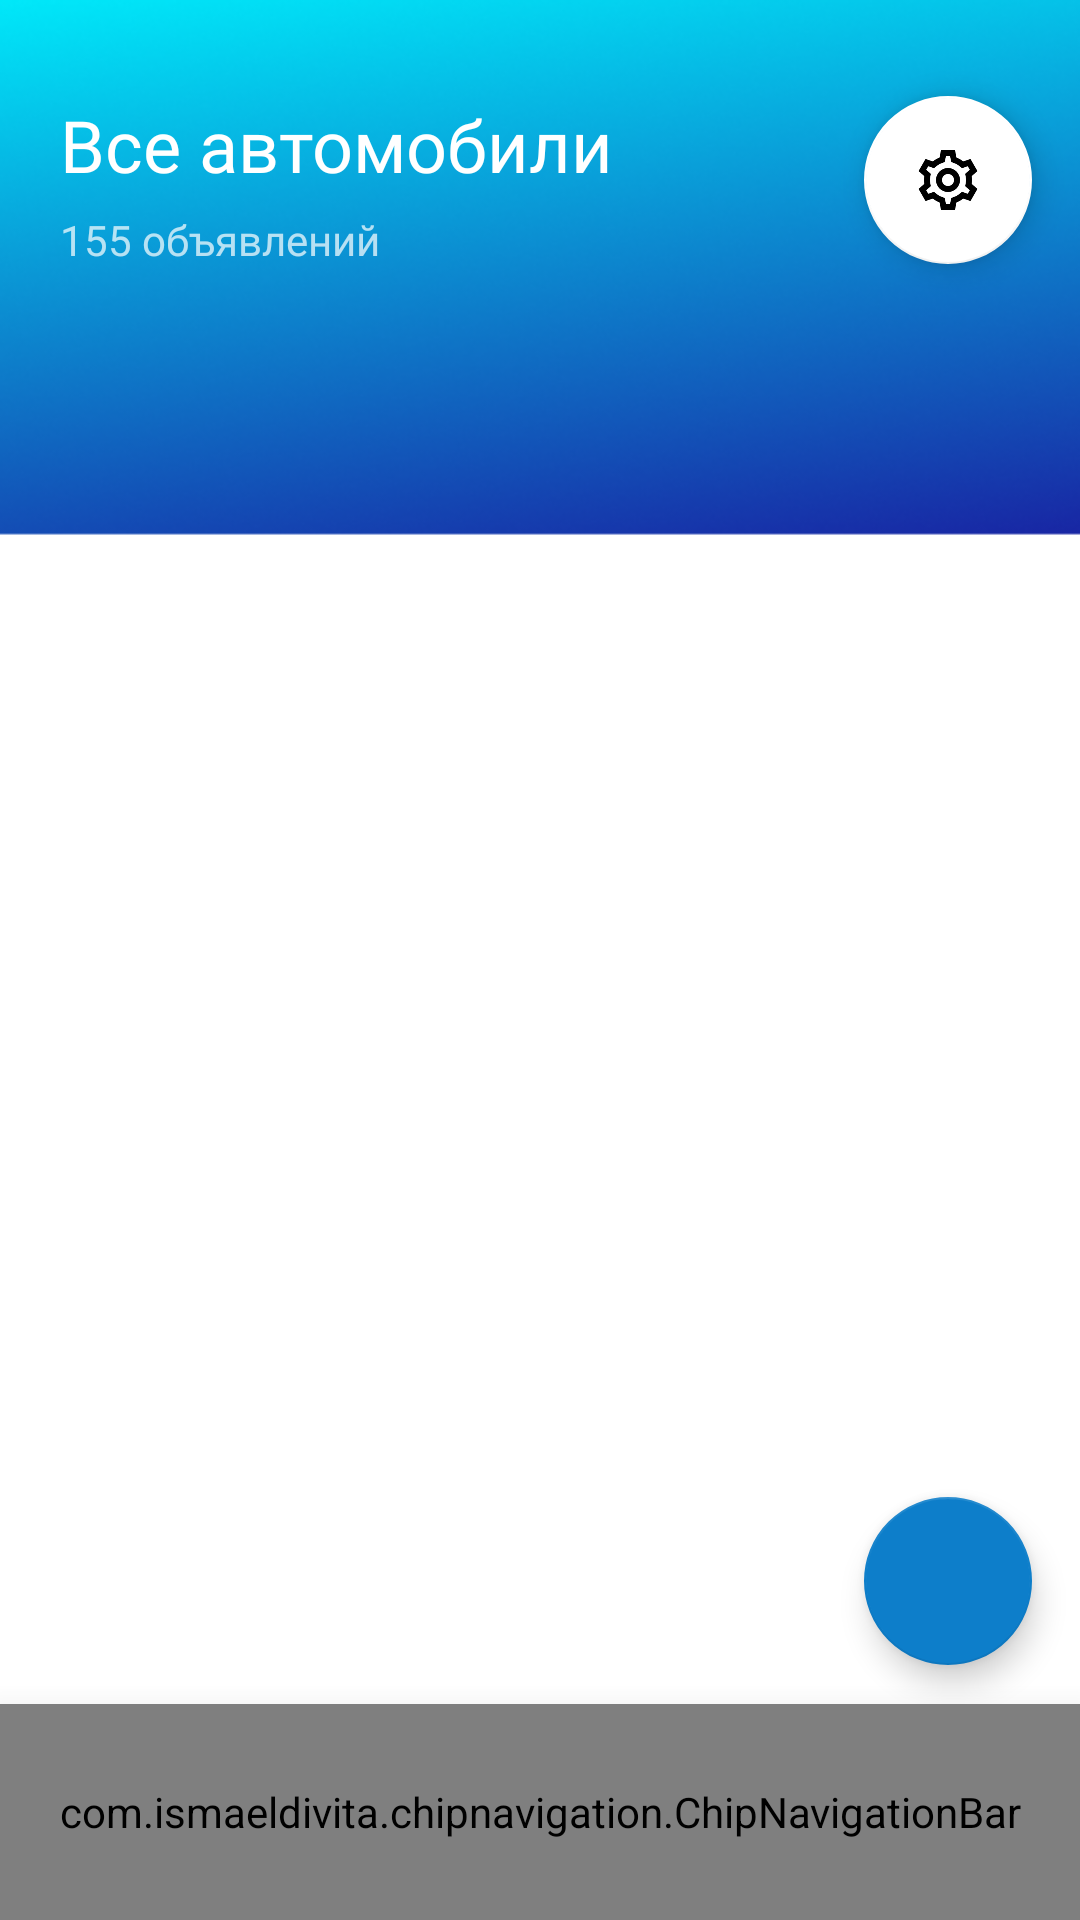

Android layout source for this screen:
<!-- AndroidManifest.xml: application theme AppTheme -->
<!-- res/layout/activity_main.xml -->
<?xml version="1.0" encoding="utf-8"?>
<RelativeLayout xmlns:android="http://schemas.android.com/apk/res/android"
    android:layout_width="match_parent"
    android:layout_height="match_parent"
    xmlns:app="http://schemas.android.com/apk/res-auto">

    <com.ismaeldivita.chipnavigation.ChipNavigationBar
        android:id="@+id/menu"
        android:layout_width="match_parent"
        android:layout_height="72dp"
        android:layout_alignParentBottom="true"
        android:background="@drawable/rounded"
        android:elevation="16dp"
        android:padding="8dp"
        app:cnb_menuResource="@menu/menu_bottom"
        />

    <ScrollView xmlns:tools="http://schemas.android.com/tools"
        xmlns:app="http://schemas.android.com/apk/res-auto"
        android:background="@drawable/bg"
        android:layout_width="match_parent"
        android:layout_height="match_parent"
        tools:context=".SubscriptionActivity"
        xmlns:android="http://schemas.android.com/apk/res/android">

        <LinearLayout
            android:orientation="vertical"
            android:layout_width="match_parent"
            android:layout_height="match_parent">

            <RelativeLayout
                android:layout_marginTop="32dp"
                android:layout_marginLeft="20dp"
                android:layout_marginRight="20dp"
                android:layout_marginBottom="15dp"
                android:layout_width="match_parent"
                android:layout_height="wrap_content">

                <TextView
                    android:id="@+id/caption"
                    android:layout_width="wrap_content"
                    android:layout_height="wrap_content"
                    android:text="Все автомобили"
                    android:fontFamily="@font/nunito"
                    android:textColor="@color/cardview_light_background"
                    android:textSize="24sp" />

                <TextView
                    android:layout_width="wrap_content"
                    android:layout_height="wrap_content"
                    android:layout_below="@+id/caption"
                    android:layout_marginTop="6dp"
                    android:fontFamily="@font/nunito"
                    android:text="155 объявлений"
                    android:textColor="#B5FFFFFF"
                    android:textSize="14sp" />

            </RelativeLayout>

            <androidx.recyclerview.widget.RecyclerView
                android:id="@+id/tweets_recycler_view"
                android:layout_width="match_parent"
                android:layout_height="match_parent"/>


        </LinearLayout>

    </ScrollView>


    <com.google.android.material.floatingactionbutton.FloatingActionButton
        android:id="@+id/updateBtn"
        android:layout_width="wrap_content"
        android:layout_height="wrap_content"
        android:src="@drawable/refresh_icon"
        android:layout_alignParentBottom="true"
        android:layout_alignParentEnd="true"
        android:layout_alignParentRight="true"
        android:layout_gravity="end|bottom"
        android:backgroundTint="#0D7ECA"
        android:layout_marginBottom="85dp"
        android:layout_marginRight="16dp"
        app:backgroundTint="#0D7ECA" />

    <com.google.android.material.floatingactionbutton.FloatingActionButton
        android:id="@+id/filterButton"
        android:layout_width="wrap_content"
        android:layout_height="wrap_content"
        android:layout_alignParentTop="true"
        android:layout_alignParentRight="true"
        android:layout_gravity="left|top"
        android:layout_marginStart="16dp"
        android:layout_marginTop="32dp"
        android:layout_marginEnd="16dp"
        android:layout_marginRight="16dp"
        android:layout_marginBottom="16dp"
        android:src="@drawable/filter"
        app:backgroundTint="@color/cardview_light_background" />















</RelativeLayout>
<!-- resources referenced by this layout -->
<resources>
  <!-- drawable bg: png bitmap (drawable-v24, 84627 bytes) -->
  <!-- drawable filter: png bitmap (drawable-v24, 4950 bytes) -->
  <!-- drawable rounded (drawable) -->
  <?xml version="1.0" encoding="utf-8"?>
  <shape xmlns:android="http://schemas.android.com/apk/res/android">
      <solid android:color="@color/cardview_light_background" />
      <corners
          android:topLeftRadius="5dp"
          android:topRightRadius="5dp"
          />
  </shape>
  <style name="AppTheme" parent="Theme.MaterialComponents.Light">
          
          <item name="colorPrimary">@color/colorPrimary</item>
          <item name="colorPrimaryDark">@color/colorPrimaryDark</item>
          <item name="colorAccent">@color/colorAccent</item>
          <item name="windowActionBar">false</item>
          <item name="windowNoTitle">true</item>
          <item name="android:windowFullscreen">true</item>
      </style>
  <!-- not gathered from this repository: default colours our renderer supplied (Android Studio template values) -->
  <color name="colorPrimary">#FF6200EE</color>
  <color name="colorPrimaryDark">#FF3700B3</color>
  <color name="colorAccent">#FF03DAC5</color>
</resources>
